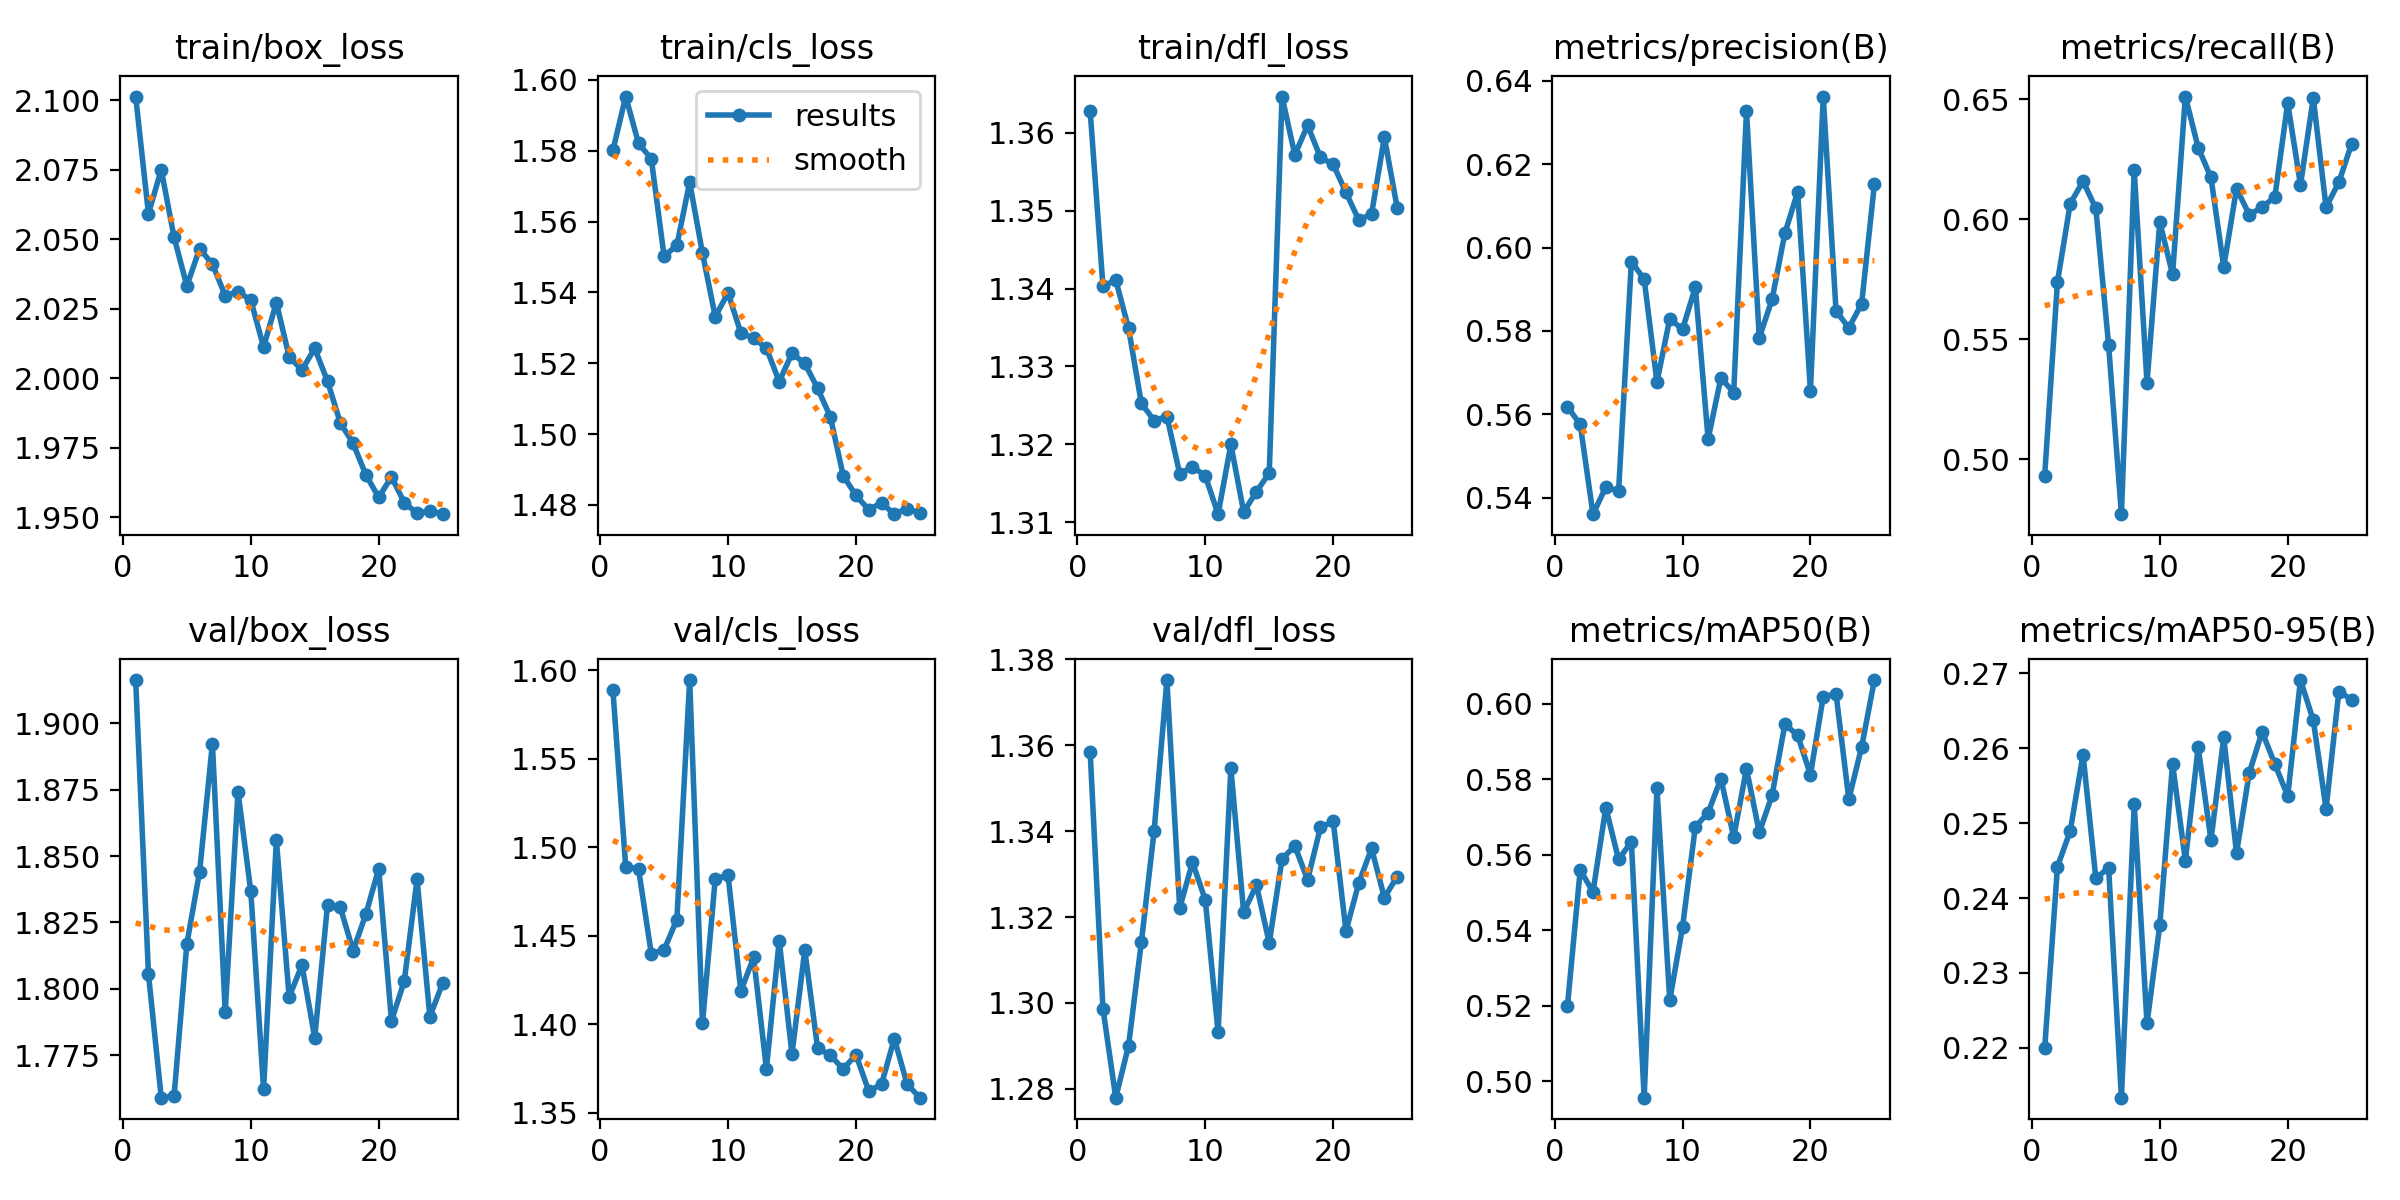

The table this chart was drawn from, first rows:
epoch, time, train/box_loss, train/cls_loss, train/dfl_loss, metrics/precision(B), metrics/recall(B), metrics/mAP50(B), metrics/mAP50-95(B), val/box_loss, val/cls_loss, val/dfl_loss, lr/pg0, lr/pg1, lr/pg2
1, 34.67, 2.101, 1.58, 1.363, 0.5618, 0.493, 0.5198, 0.2199, 1.916, 1.589, 1.358, 0.001971, 0.001971, 0.0034
2, 64.25, 2.059, 1.595, 1.34, 0.5576, 0.5739, 0.556, 0.2442, 1.806, 1.489, 1.299, 0.001928, 0.001928, 0.001928
3, 95.55, 2.075, 1.582, 1.341, 0.536, 0.6065, 0.5502, 0.249, 1.759, 1.488, 1.278, 0.001856, 0.001856, 0.001856
4, 125.7, 2.051, 1.578, 1.335, 0.5425, 0.6159, 0.5725, 0.2591, 1.76, 1.44, 1.29, 0.001784, 0.001784, 0.001784
5, 156.2, 2.033, 1.55, 1.325, 0.5416, 0.6045, 0.5588, 0.2426, 1.817, 1.442, 1.314, 0.001712, 0.001712, 0.001712
6, 186.3, 2.047, 1.553, 1.323, 0.5966, 0.5475, 0.5635, 0.244, 1.844, 1.459, 1.34, 0.00164, 0.00164, 0.00164
7, 215.3, 2.041, 1.571, 1.324, 0.5924, 0.477, 0.4956, 0.2134, 1.892, 1.594, 1.375, 0.001568, 0.001568, 0.001568
8, 245.3, 2.03, 1.551, 1.316, 0.5677, 0.6205, 0.5777, 0.2525, 1.791, 1.4, 1.322, 0.001496, 0.001496, 0.001496
9, 274.6, 2.031, 1.533, 1.317, 0.5829, 0.5319, 0.5214, 0.2233, 1.874, 1.482, 1.333, 0.001424, 0.001424, 0.001424
10, 304.1, 2.028, 1.54, 1.316, 0.5804, 0.5988, 0.5408, 0.2364, 1.837, 1.484, 1.324, 0.001352, 0.001352, 0.001352
11, 332.9, 2.011, 1.529, 1.311, 0.5905, 0.577, 0.5674, 0.2579, 1.762, 1.419, 1.293, 0.00128, 0.00128, 0.00128
12, 362.8, 2.027, 1.527, 1.32, 0.5541, 0.6512, 0.5712, 0.245, 1.856, 1.438, 1.355, 0.001208, 0.001208, 0.001208
13, 393.2, 2.008, 1.524, 1.311, 0.5687, 0.6299, 0.5802, 0.2601, 1.797, 1.375, 1.321, 0.001136, 0.001136, 0.001136
14, 423, 2.003, 1.515, 1.314, 0.5652, 0.6174, 0.5647, 0.2477, 1.809, 1.447, 1.327, 0.001064, 0.001064, 0.001064
15, 451.6, 2.011, 1.523, 1.316, 0.6328, 0.5801, 0.5828, 0.2614, 1.782, 1.383, 1.314, 0.000992, 0.000992, 0.000992
16, 482.2, 1.999, 1.52, 1.365, 0.5784, 0.6128, 0.566, 0.246, 1.832, 1.442, 1.333, 0.00092, 0.00092, 0.00092
17, 511.7, 1.984, 1.513, 1.357, 0.5876, 0.6019, 0.5758, 0.2567, 1.831, 1.387, 1.337, 0.000848, 0.000848, 0.000848
18, 540.5, 1.977, 1.505, 1.361, 0.6034, 0.605, 0.5946, 0.2622, 1.814, 1.383, 1.329, 0.000776, 0.000776, 0.000776
19, 569, 1.965, 1.488, 1.357, 0.6133, 0.6094, 0.5917, 0.2579, 1.828, 1.375, 1.341, 0.000704, 0.000704, 0.000704
20, 597, 1.957, 1.483, 1.356, 0.5657, 0.6485, 0.5812, 0.2536, 1.845, 1.383, 1.342, 0.000632, 0.000632, 0.000632
21, 622.8, 1.965, 1.479, 1.352, 0.6362, 0.6143, 0.602, 0.2691, 1.788, 1.362, 1.317, 0.00056, 0.00056, 0.00056
22, 650.7, 1.955, 1.481, 1.349, 0.5848, 0.6506, 0.6027, 0.2637, 1.803, 1.366, 1.328, 0.000488, 0.000488, 0.000488
23, 678.5, 1.951, 1.477, 1.35, 0.5807, 0.605, 0.5748, 0.2519, 1.841, 1.392, 1.336, 0.000416, 0.000416, 0.000416
24, 705.7, 1.952, 1.479, 1.359, 0.5865, 0.6155, 0.5886, 0.2675, 1.79, 1.366, 1.325, 0.000344, 0.000344, 0.000344
25, 736.9, 1.951, 1.478, 1.35, 0.6152, 0.6315, 0.6063, 0.2665, 1.802, 1.359, 1.329, 0.000272, 0.000272, 0.000272
